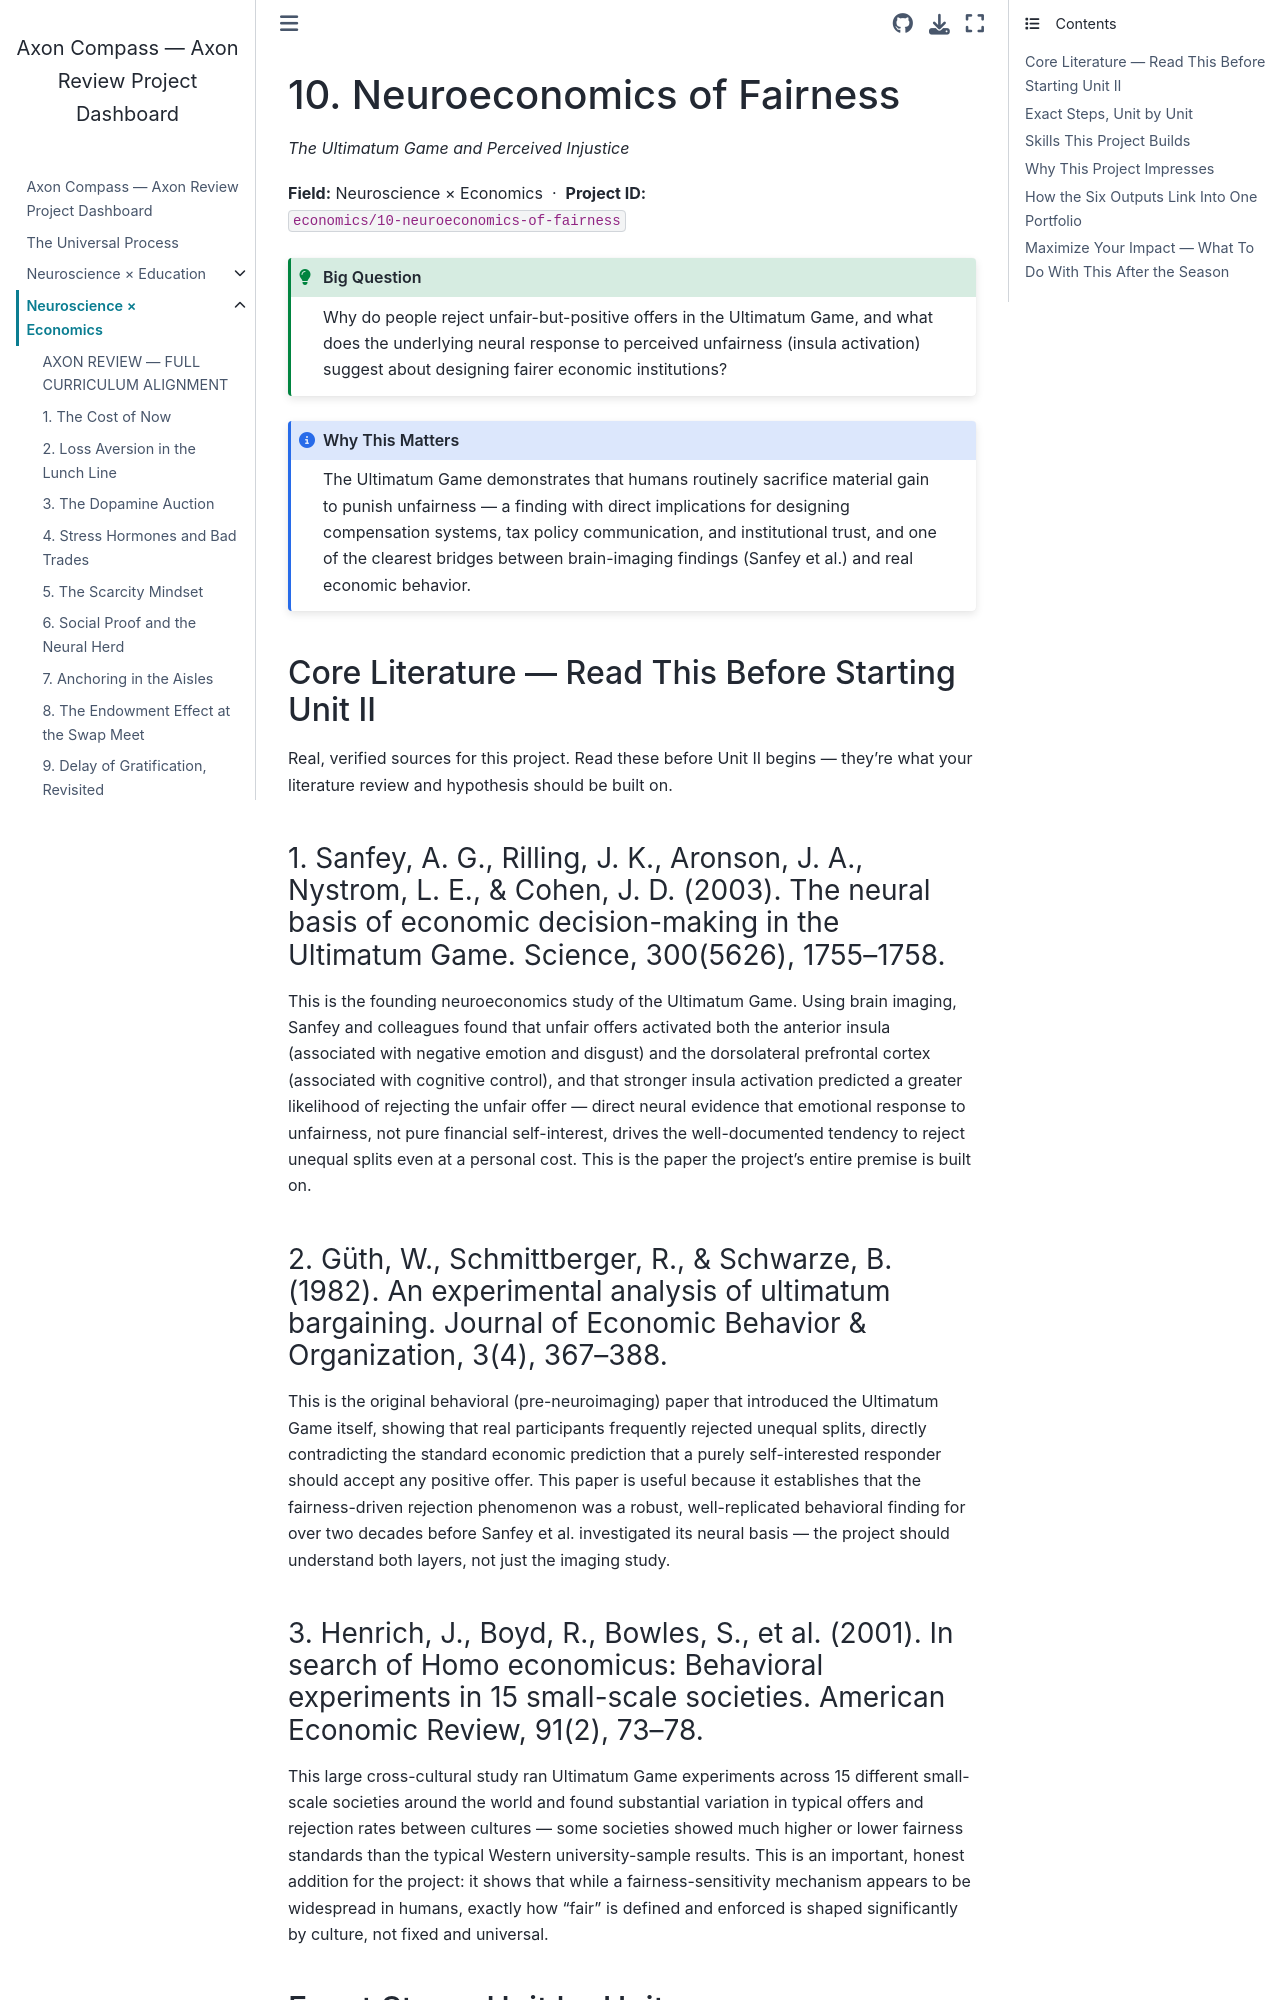

repository: fantina01/axon-compass · page: fields/economics/10-neuroeconomics-of-fairness.html · generator: jekyll

# 10. Neuroeconomics of Fairness

*The Ultimatum Game and Perceived Injustice*

**Field:** Neuroscience × Economics &nbsp;·&nbsp; **Project ID:** `economics/10-neuroeconomics-of-fairness`

```{admonition} Big Question
:class: tip
Why do people reject unfair-but-positive offers in the Ultimatum Game, and what does the underlying neural response to perceived unfairness (insula activation) suggest about designing fairer economic institutions?
```

```{admonition} Why This Matters
:class: note
The Ultimatum Game demonstrates that humans routinely sacrifice material gain to punish unfairness — a finding with direct implications for designing compensation systems, tax policy communication, and institutional trust, and one of the clearest bridges between brain-imaging findings (Sanfey et al.) and real economic behavior.
```

## Core Literature — Read This Before Starting Unit II

Real, verified sources for this project. Read these before Unit II begins — they're what your literature review and hypothesis should be built on.

### 1. Sanfey, A. G., Rilling, J. K., Aronson, J. A., Nystrom, L. E., & Cohen, J. D. (2003). The neural basis of economic decision-making in the Ultimatum Game. Science, 300(5626), 1755–1758.

This is the founding neuroeconomics study of the Ultimatum Game. Using brain imaging, Sanfey and colleagues found that unfair offers activated both the anterior insula (associated with negative emotion and disgust) and the dorsolateral prefrontal cortex (associated with cognitive control), and that stronger insula activation predicted a greater likelihood of rejecting the unfair offer — direct neural evidence that emotional response to unfairness, not pure financial self-interest, drives the well-documented tendency to reject unequal splits even at a personal cost. This is the paper the project's entire premise is built on.

### 2. Güth, W., Schmittberger, R., & Schwarze, B. (1982). An experimental analysis of ultimatum bargaining. Journal of Economic Behavior & Organization, 3(4), 367–388.

This is the original behavioral (pre-neuroimaging) paper that introduced the Ultimatum Game itself, showing that real participants frequently rejected unequal splits, directly contradicting the standard economic prediction that a purely self-interested responder should accept any positive offer. This paper is useful because it establishes that the fairness-driven rejection phenomenon was a robust, well-replicated behavioral finding for over two decades before Sanfey et al. investigated its neural basis — the project should understand both layers, not just the imaging study.
